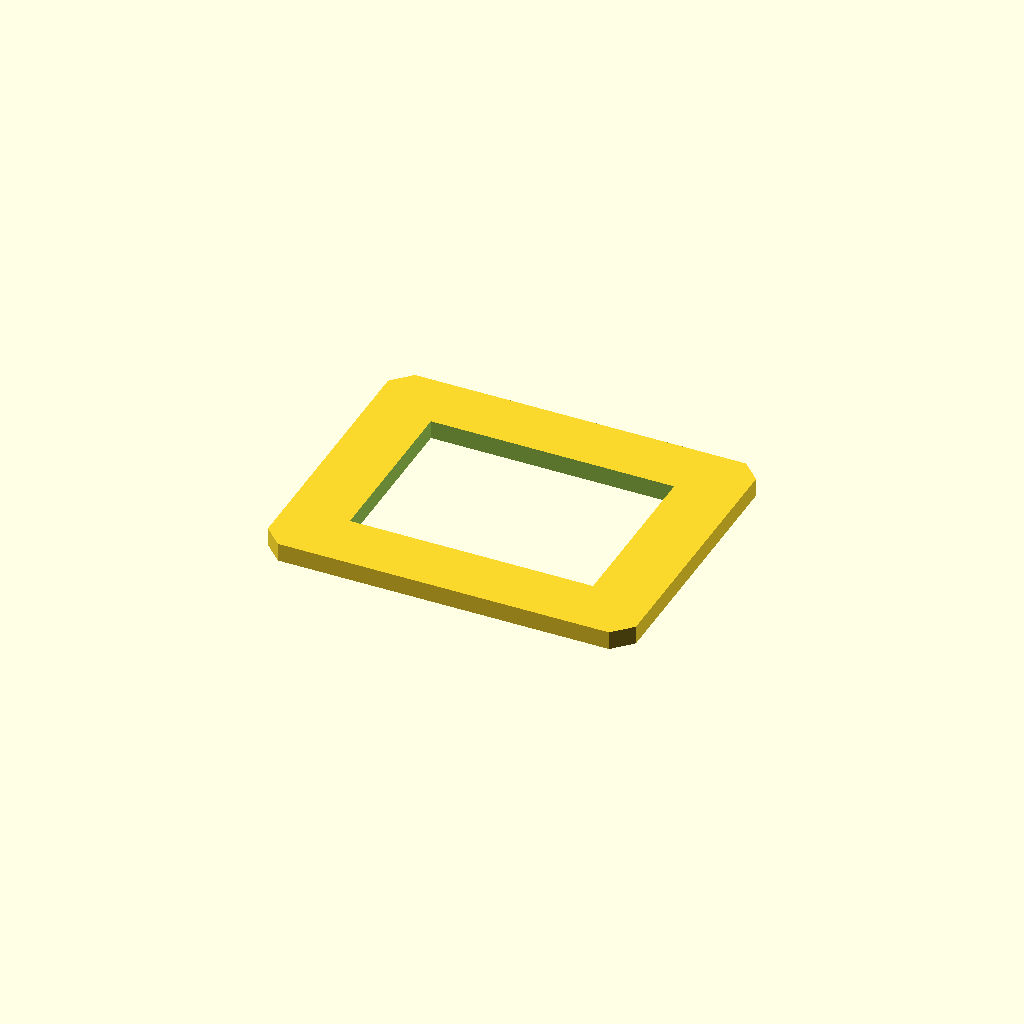
Cell 1: the model at its default parameters.
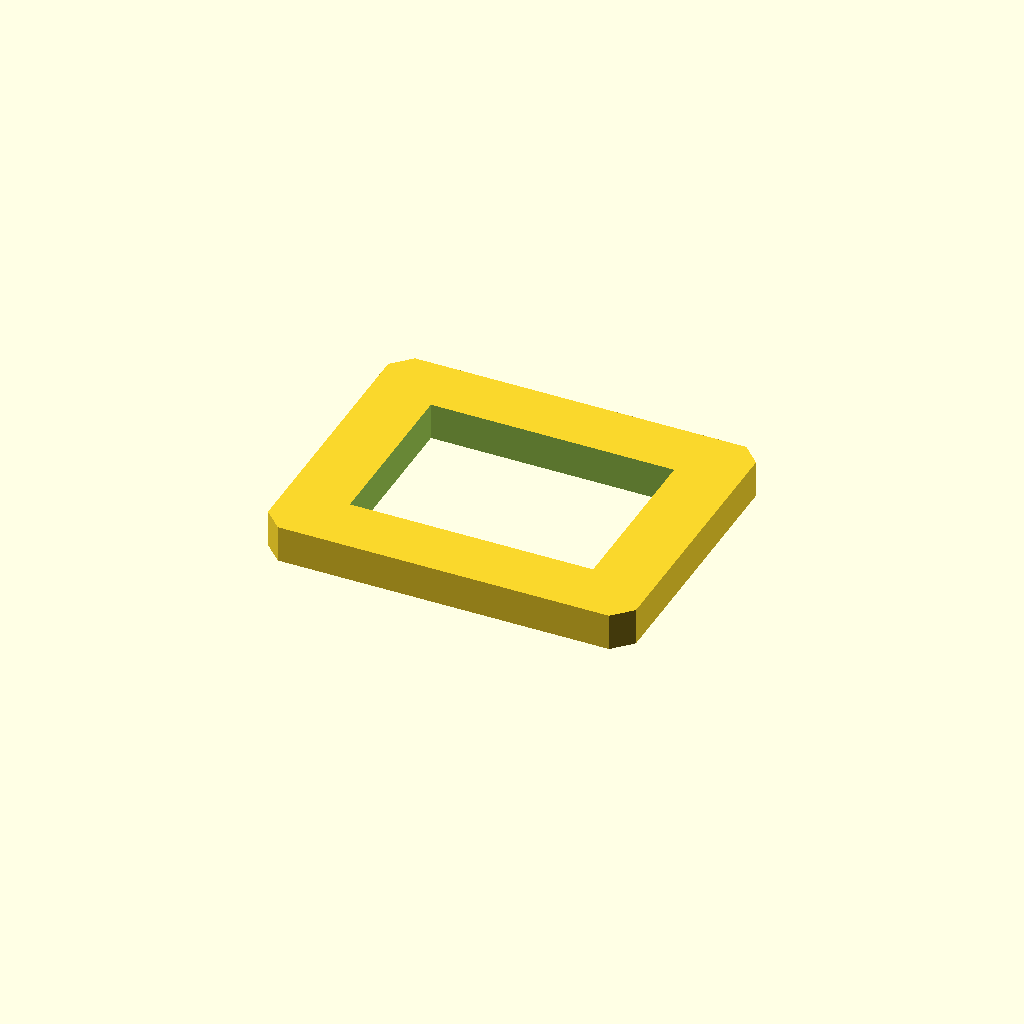
Cell 2: the same model with plate_t = 10.
One fixed orthographic camera (rotation 55°, 0°, 25°; colour scheme Cornfield) for every cell.
OpenSCAD source file optional_data/data/sketch2/voidplates/part_0098.scad:
$fn = 32;

// ----------------------------------------------------------------------
// Windowed plate: 1 voids, 100 x 80 x 5 mm
// ----------------------------------------------------------------------

// --- parameters (mm) ---
plate_l = 100;            // plate length, X
plate_w = 80;             // plate width, Y
plate_t = 5;              // plate thickness, Z
edge_margin = 12;         // wall from the plate edge to any window
win1_l = 66.1;            // window length
win1_w = 47.2;            // window width
depth_1 = 5;              // depth of void 1 (full thickness = through)
corner_c = 5;             // corner chamfer of the plate

profile = [[5, 0], [95, 0], [100, 5], [100, 75], [95, 80], [5, 80], [0, 75], [0, 5]];  // primary outline, 8 points, counter clockwise
void_1 = [[16.95, 16.4], [83.05, 16.4], [83.05, 63.6], [16.95, 63.6]];  // large central window, 4 points

// --- the one profile operation ---
difference() {
  linear_extrude(height = plate_t) polygon(points = profile);
  translate([0, 0, -1])
    linear_extrude(height = plate_t + 2) polygon(points = void_1);
}
Customizer parameters (derived from the source; name, type, default, range or options):
plate_l: number, default 100
plate_w: number, default 80
plate_t: number, default 5
edge_margin: number, default 12
win1_l: number, default 66.1
win1_w: number, default 47.2
depth_1: number, default 5
corner_c: number, default 5
